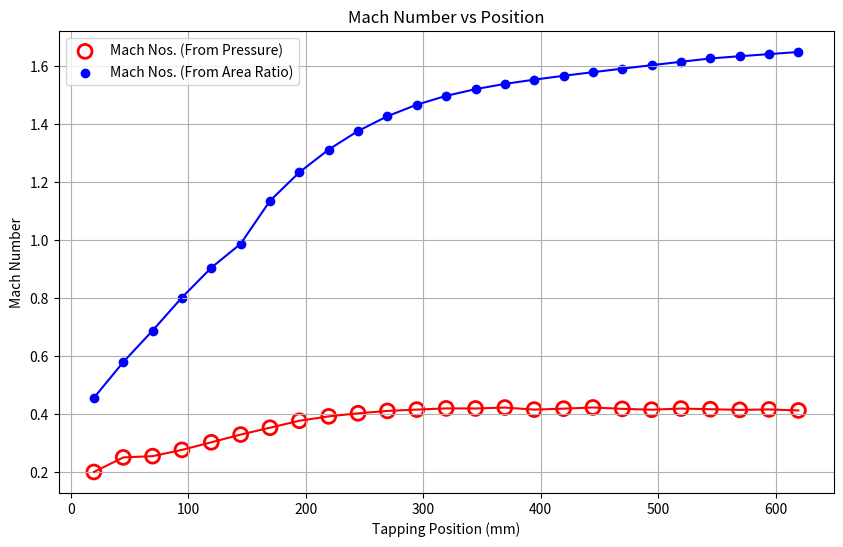

The matplotlib source for this figure:
import matplotlib.pyplot as plt

#bar (gage)
pressures = [
    -0.172, -0.266, -0.275, -0.322, -0.383,
    -0.450, -0.513, -0.581, -0.625, -0.657,
    -0.682, -0.696, -0.709, -0.708, -0.718,
    -0.696, -0.706, -0.719, -0.704, -0.695,
    -0.707, -0.700, -0.693, -0.698, -0.687
]

#mm
positions = [
    19.5, 44.5, 69.5, 94.5, 119.5, 144.5, 169.5, 194.5,
    219.5, 244.5, 269.5, 294.5, 319.5, 344.5, 369.5, 394.5,
    419.5, 444.5, 469.5, 494.5, 519.5, 544.5, 569.5, 594.5, 619.5
]

#mm
heights = [
    112.10, 94.94, 86.30, 81.15, 78.86, 78.25, 79.37, 81.47,
    83.86, 86.26, 88.46, 90.36, 91.91, 93.16, 94.17, 95.01,
    95.80, 96.55, 97.30, 98.05, 98.80, 99.55, 100.06, 100.55, 101.05
]

width = 25.4 #mm
P0 = 6.2 #bar
h_throat = 78.24 #mm

area_ratios = [h/h_throat for h in heights]

area_ratio = lambda m: 1/m * (2/2.4 * (1 + 0.2*m**2))**3
def find_mach(ar, thresh, regime='sub'):
    if regime == 'sub':
        l = 0.01
        r = 1
        ans = l
    else:
        r = 1
        l = 1000
        while area_ratio(l) < ar: l *= 10
        
    while abs(r-l) >= thresh:
        mid = l + (r-l)/2
        calc = area_ratio(mid)
        if calc > ar:
            l = mid
            ans = l
        else:
            r = mid
            ans = r
    return ans

regimes = ['sub']*6 + ['sup']*19
mach = lambda p: (((P0/p)**(2/7) - 1)*5)**0.5
mach_nos = [mach(P0+p) for p in pressures]

calc_mach_nos = [find_mach(area_ratios[i], 10e-10, regime=regimes[i]) for i in range(len(area_ratios))]

print(mach_nos)

# for i in range(len(pressures)):
#     s = fr"{i+1} & {positions[i]} & {pressures[i]} & {heights[i]} \\"
#     print(s)

# for i in range(len(pressures)):
#     s = fr"{i+1} & {positions[i]} & {round(mach_nos[i],3)} & {round(calc_mach_nos[i],3)}\\"
#     print(s)

plt.figure(figsize=(10,6))
plt.scatter(positions[:25], mach_nos, label='Mach Nos. (From Pressure)', color='red', marker='o', facecolors='none', s=100, linewidths=2)
plt.plot(positions[:25], mach_nos, color='red')
plt.scatter(positions[:25], calc_mach_nos, label='Mach Nos. (From Area Ratio)', color='blue')
plt.plot(positions[:25], calc_mach_nos, color='blue')
# plt.scatter([positions[5]], [mach_nos[5]], label='Throat Mach No.', color='darkorange', marker='s', s=70)
# plt.hlines(y=mach_nos[5], xmin=-1, xmax=positions[5], color='darkorange', linestyle='dashed')
# plt.scatter([positions[5]], [calc_mach_nos[5]], label='Throat Mach No.', color='blue', marker='s', s=70)
plt.xlabel("Tapping Position (mm)")
plt.ylabel("Mach Number")
plt.legend()
plt.grid()
plt.title("Mach Number vs Position")
plt.savefig(fname='graph2', dpi=300, bbox_inches='tight')
plt.show()